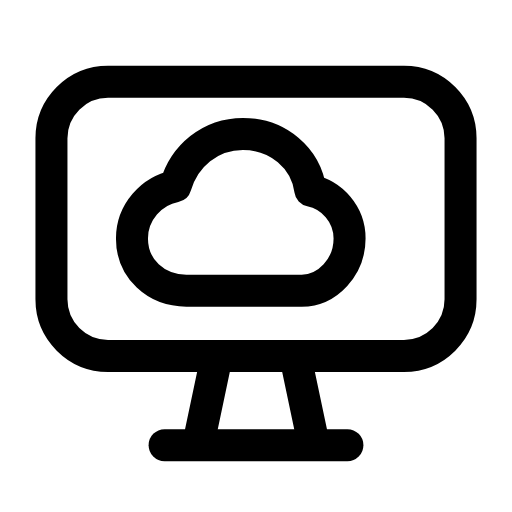
t = 0.00 s
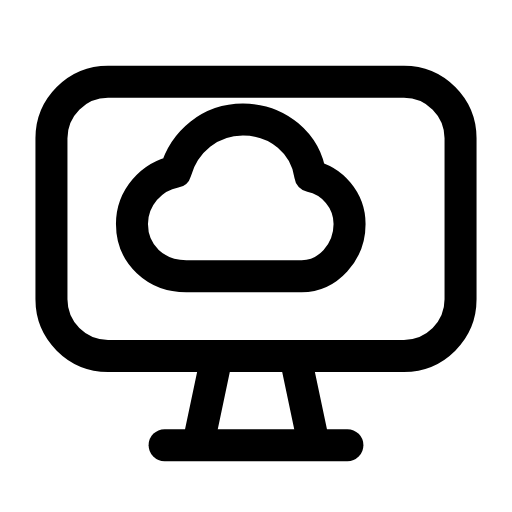
t = 0.29 s
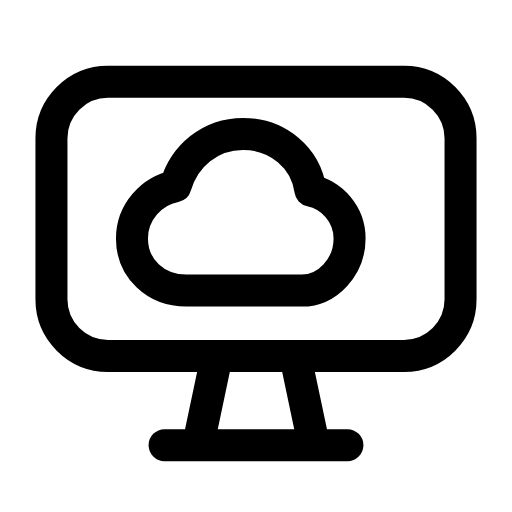
t = 0.60 s
t = 0.88 s: frame unchanged from t = 0.00 s, image omitted
t = 1.19 s: frame unchanged from t = 0.00 s, image omitted
t = 1.50 s: frame unchanged from t = 0.00 s, image omitted

The animated SVG that drew these frames (rendered in a browser with its animation timeline set to each time). Animation: 1 SMIL element (animateTransform=1); one cycle of 1.80 s, repeats indefinitely.

<svg xmlns="http://www.w3.org/2000/svg" width="24" height="24" viewBox="0 0 24 24" fill="none"><g transform="translate(-0.24 -0.248) scale(1.02)"><rect stroke="currentColor" stroke-width="1.471" stroke-linecap="round" stroke-linejoin="round" fill="none" x="2.6" y="4" width="18.8" height="12.6" rx="2.6"></rect><path stroke="currentColor" stroke-width="1.471" stroke-linecap="round" stroke-linejoin="round" fill="none" d="M10.2 16.6L9.4 20.4M13.8 16.6L14.6 20.4"></path><line stroke="currentColor" stroke-width="1.471" stroke-linecap="round" stroke-linejoin="round" fill="none" x1="7.8" y1="20.7" x2="16.2" y2="20.7"></line><path stroke="currentColor" stroke-width="1.471" stroke-linecap="round" stroke-linejoin="round" fill="none" d="M8.8 13.6C7.4 13.6 6.3 12.6 6.3 11.2C6.3 10 7.2 9 8.3 8.8C8.7 7.4 9.9 6.4 11.4 6.4C13 6.4 14.3 7.5 14.5 9C15.5 9.2 16.3 10.1 16.3 11.2C16.3 12.5 15.3 13.6 14.1 13.6Z"><animateTransform attributeName="transform" type="translate" values="0 0;0 0;0 -0.8;0 0;0 0;0 0;0 0;0 -0.8;0 0;0 0;0 0" keyTimes="0;0.135;0.2475;0.36;0.45;0.6;0.66;0.735;0.81;0.9;1" dur="1.8s" repeatCount="indefinite" calcMode="spline" keySplines="0.16 1 0.3 1;0.16 1 0.3 1;0.16 1 0.3 1;0.16 1 0.3 1;0.16 1 0.3 1;0.16 1 0.3 1;0.16 1 0.3 1;0.16 1 0.3 1;0.16 1 0.3 1;0.16 1 0.3 1"/></path></g></svg>
